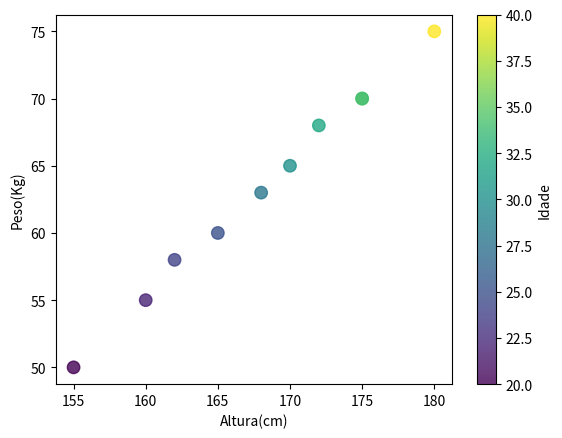

The script that saved this image:
import pandas as pd
import matplotlib.pyplot as plt

# Vamos imaginar que estamos realizando uma análise de um grupo de pessoas,
# coletando informações sobre altura, peso e idade. Nosso objetivo é investigar
# se existe alguma relação entre essas variáveis e entender melhor como elas se relacionam entre si.

# Para isso, coletamos dados de 10 indivíduos e armazenamos em um DataFrame.
# Cada linha do DataFrame representa uma pessoa, e as colunas representam as variáveis:
# altura, peso e idade.

# Através do gráfico de dispersão, podemos visualizar a relação entre altura e peso.
# Cada ponto no gráfico representa uma pessoa do grupo, onde o eixo x representa a
# altura em centímetros e o eixo y representa o peso em quilogramas.

dados = {
    'altura': [165, 170, 175, 168, 172, 180, 160, 155, 162, 175],
    'peso': [60, 65, 70, 63, 68, 75, 55, 50, 58, 70],
    'idade': [25, 30, 35, 28, 32, 40, 22, 20, 24, 34]
}

df = pd.DataFrame(dados)

plt.scatter(
    df['altura'],
    df['peso'],
    c=df['idade'],
    marker='o',
    s=80,
    alpha=0.8
)

plt.xlabel('Altura(cm)')
plt.ylabel('Peso(Kg)')
cbar = plt.colorbar()
cbar.set_label('Idade')

plt.show()
